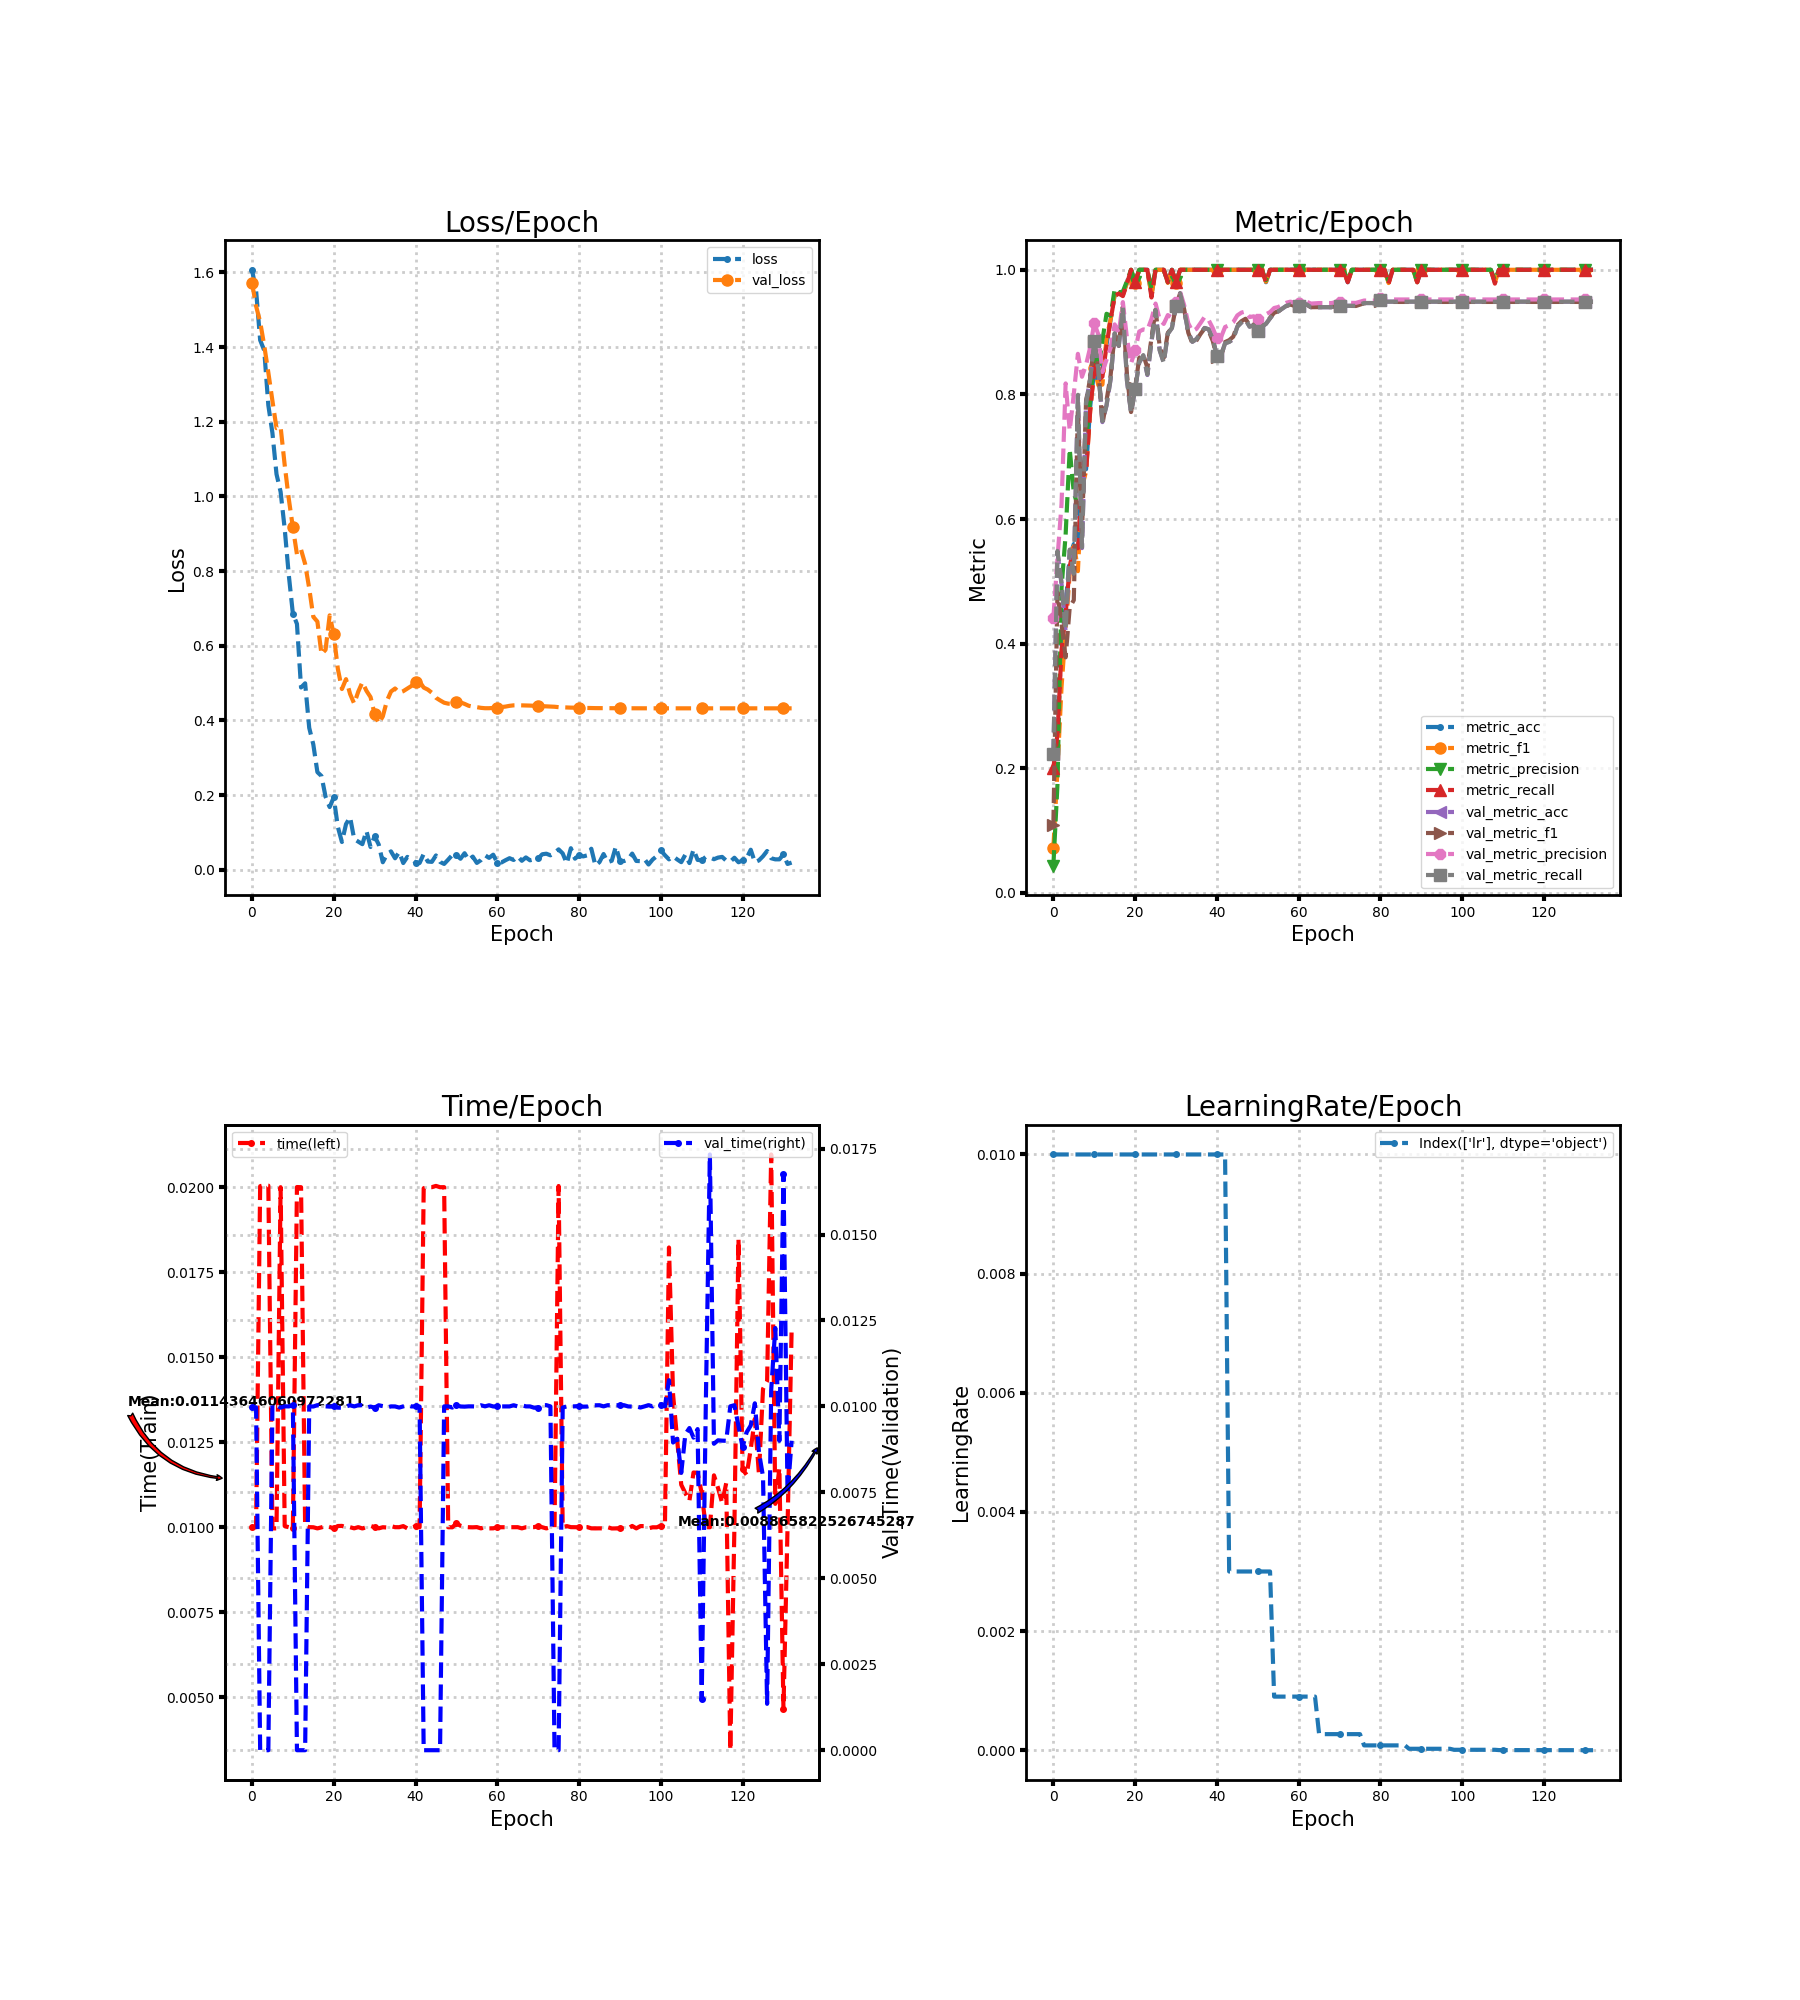

The table this chart was drawn from, first rows:
loss, metric_acc, metric_f1, metric_precision, metric_recall, time, lr, val_loss, val_metric_acc, val_metric_f1, val_metric_precision, val_metric_recall, val_time
1.607, 0.22, 0.07213, 0.044, 0.2, 0.01, 0.01, 1.573, 0.2222, 0.1087, 0.4409, 0.2222, 0.009997
1.552, 0.26, 0.1971, 0.1733, 0.2545, 0.01, 0.01, 1.51, 0.5467, 0.4822, 0.5367, 0.5489, 0.009969
1.419, 0.4, 0.3306, 0.4896, 0.3895, 0.02003, 0.01, 1.468, 0.4956, 0.4311, 0.6238, 0.4974, 0.0
1.391, 0.46, 0.4208, 0.575, 0.4477, 0.02006, 0.01, 1.404, 0.42, 0.3781, 0.8177, 0.4222, 0.0
1.244, 0.54, 0.5128, 0.7122, 0.524, 0.02005, 0.01, 1.332, 0.5489, 0.4582, 0.7423, 0.551, 0.0
1.17, 0.56, 0.5633, 0.6419, 0.5539, 0.009965, 0.01, 1.256, 0.5111, 0.4699, 0.8006, 0.5124, 0.01003
1.06, 0.56, 0.5164, 0.6211, 0.5531, 0.009966, 0.01, 1.183, 0.7978, 0.7773, 0.8651, 0.7993, 0.01004
1.013, 0.68, 0.6516, 0.6462, 0.6681, 0.02, 0.01, 1.187, 0.5533, 0.5785, 0.8283, 0.5547, 0.009964
0.9137, 0.68, 0.6763, 0.7292, 0.6752, 0.01003, 0.01, 1.084, 0.7867, 0.7899, 0.8475, 0.7873, 0.01
0.7899, 0.78, 0.7732, 0.7914, 0.7733, 0.009999, 0.01, 0.9937, 0.8244, 0.8254, 0.8754, 0.8238, 0.01
0.6862, 0.84, 0.8421, 0.8549, 0.841, 0.009967, 0.01, 0.9171, 0.8867, 0.8846, 0.9145, 0.8858, 0.01003
0.6586, 0.82, 0.8147, 0.8356, 0.8228, 0.02, 0.01, 0.8451, 0.84, 0.8412, 0.8961, 0.8409, 0.0
0.4883, 0.84, 0.8157, 0.8868, 0.8285, 0.02, 0.01, 0.8576, 0.7556, 0.752, 0.836, 0.7568, 0.0
0.4994, 0.88, 0.8904, 0.9294, 0.8778, 0.01003, 0.01, 0.8192, 0.7822, 0.7901, 0.8554, 0.7824, 0.0
0.3802, 0.92, 0.9199, 0.9263, 0.9196, 0.01, 0.01, 0.7538, 0.8244, 0.8305, 0.875, 0.8244, 0.01
0.3357, 0.96, 0.961, 0.9692, 0.9578, 0.009999, 0.01, 0.6776, 0.8978, 0.8976, 0.9124, 0.8979, 0.009997
0.2615, 0.96, 0.9599, 0.9636, 0.9618, 0.009966, 0.01, 0.6648, 0.8778, 0.8782, 0.8989, 0.8782, 0.01004
0.2511, 0.96, 0.9595, 0.9652, 0.9578, 0.009996, 0.01, 0.5775, 0.94, 0.9405, 0.9481, 0.9401, 0.01
0.1955, 0.98, 0.9787, 0.9818, 0.9778, 0.01003, 0.01, 0.5894, 0.8222, 0.832, 0.8903, 0.822, 0.01
0.168, 1.0, 1.0, 1.0, 1.0, 0.01001, 0.01, 0.6815, 0.7711, 0.7717, 0.8497, 0.7703, 0.009995
0.1938, 0.98, 0.9789, 0.98, 0.98, 0.009966, 0.01, 0.6305, 0.8089, 0.8102, 0.8706, 0.8084, 0.009999
0.1148, 1.0, 1.0, 1.0, 1.0, 0.01004, 0.01, 0.5382, 0.8511, 0.8586, 0.9009, 0.8513, 0.009964
0.07432, 1.0, 1.0, 1.0, 1.0, 0.01004, 0.01, 0.4841, 0.8622, 0.8641, 0.9043, 0.863, 0.009962
0.1222, 1.0, 1.0, 1.0, 1.0, 0.01, 0.01, 0.5107, 0.8311, 0.8424, 0.9032, 0.8318, 0.01
0.1407, 0.96, 0.9583, 0.9692, 0.9556, 0.01, 0.01, 0.4708, 0.8844, 0.8903, 0.9211, 0.8849, 0.01003
0.08213, 1.0, 1.0, 1.0, 1.0, 0.009967, 0.01, 0.4451, 0.9356, 0.936, 0.9458, 0.9355, 0.01
0.07523, 1.0, 1.0, 1.0, 1.0, 0.01, 0.01, 0.4773, 0.8711, 0.8775, 0.9205, 0.8709, 0.01003
0.06851, 1.0, 1.0, 1.0, 1.0, 0.009964, 0.01, 0.5022, 0.8511, 0.8585, 0.9131, 0.8506, 0.01004
0.1041, 0.98, 0.9789, 0.98, 0.98, 0.009999, 0.01, 0.4794, 0.8978, 0.8987, 0.9274, 0.8974, 0.009967
0.06096, 1.0, 1.0, 1.0, 1.0, 0.01004, 0.01, 0.4626, 0.9067, 0.907, 0.9233, 0.9065, 0.009996
0.08971, 0.98, 0.9789, 0.98, 0.98, 0.009999, 0.01, 0.4168, 0.9422, 0.9424, 0.9479, 0.942, 0.009965
0.06757, 1.0, 1.0, 1.0, 1.0, 0.009967, 0.01, 0.3918, 0.9622, 0.9621, 0.9645, 0.9621, 0.01003
0.02009, 1.0, 1.0, 1.0, 1.0, 0.01, 0.01, 0.4109, 0.9356, 0.9363, 0.9432, 0.9355, 0.01001
0.04083, 1.0, 1.0, 1.0, 1.0, 0.009992, 0.01, 0.4523, 0.9, 0.899, 0.9141, 0.9, 0.009967
0.04925, 1.0, 1.0, 1.0, 1.0, 0.01003, 0.01, 0.4775, 0.8844, 0.8819, 0.9014, 0.8844, 0.01
0.03069, 1.0, 1.0, 1.0, 1.0, 0.01, 0.01, 0.4856, 0.8889, 0.8866, 0.9052, 0.8889, 0.009999
0.04736, 1.0, 1.0, 1.0, 1.0, 0.01, 0.01, 0.4744, 0.8978, 0.897, 0.9146, 0.8978, 0.009967
0.01801, 1.0, 1.0, 1.0, 1.0, 0.01003, 0.01, 0.4784, 0.9067, 0.9059, 0.9245, 0.9067, 0.01
0.03441, 1.0, 1.0, 1.0, 1.0, 0.009966, 0.01, 0.4852, 0.9044, 0.9019, 0.9191, 0.9044, 0.01004
0.02861, 1.0, 1.0, 1.0, 1.0, 0.009966, 0.01, 0.4924, 0.8889, 0.8857, 0.9063, 0.8888, 0.009999
0.01943, 1.0, 1.0, 1.0, 1.0, 0.01003, 0.01, 0.5039, 0.8622, 0.8597, 0.8898, 0.862, 0.01
0.01806, 1.0, 1.0, 1.0, 1.0, 0.009999, 0.01, 0.5041, 0.8622, 0.8605, 0.8915, 0.862, 0.009996
0.04242, 1.0, 1.0, 1.0, 1.0, 0.01997, 0.01, 0.488, 0.8822, 0.8841, 0.9082, 0.8819, 0.0
0.02203, 1.0, 1.0, 1.0, 1.0, 0.02, 0.003, 0.4827, 0.8844, 0.887, 0.911, 0.8842, 0.0
0.02113, 1.0, 1.0, 1.0, 1.0, 0.02, 0.003, 0.4741, 0.8889, 0.8927, 0.916, 0.8886, 0.0
0.03841, 1.0, 1.0, 1.0, 1.0, 0.02004, 0.003, 0.4608, 0.9089, 0.9109, 0.9268, 0.9086, 0.0
0.02101, 1.0, 1.0, 1.0, 1.0, 0.02, 0.003, 0.4538, 0.9156, 0.9175, 0.9313, 0.9153, 0.0
0.01557, 1.0, 1.0, 1.0, 1.0, 0.02, 0.003, 0.4475, 0.92, 0.9214, 0.933, 0.9198, 0.01
0.02723, 1.0, 1.0, 1.0, 1.0, 0.009999, 0.003, 0.4449, 0.9089, 0.9107, 0.9241, 0.9087, 0.01
0.03961, 1.0, 1.0, 1.0, 1.0, 0.009998, 0.003, 0.4445, 0.9111, 0.9127, 0.9254, 0.9109, 0.009967
0.03929, 1.0, 1.0, 1.0, 1.0, 0.01011, 0.003, 0.4497, 0.9022, 0.9047, 0.9211, 0.902, 0.01004
0.02948, 1.0, 1.0, 1.0, 1.0, 0.01004, 0.003, 0.4485, 0.9089, 0.9114, 0.9269, 0.9087, 0.009998
0.04436, 0.98, 0.9808, 0.9833, 0.98, 0.01001, 0.003, 0.4443, 0.9133, 0.9152, 0.9286, 0.9131, 0.009994
0.02593, 1.0, 1.0, 1.0, 1.0, 0.01, 0.003, 0.4393, 0.9222, 0.9227, 0.9321, 0.922, 0.01
0.03534, 1.0, 1.0, 1.0, 1.0, 0.009997, 0.0009, 0.437, 0.9311, 0.9311, 0.9387, 0.931, 0.01
0.0183, 1.0, 1.0, 1.0, 1.0, 0.01, 0.0009, 0.4355, 0.9333, 0.9333, 0.9402, 0.9332, 0.009997
0.0258, 1.0, 1.0, 1.0, 1.0, 0.009966, 0.0009, 0.4337, 0.9378, 0.9377, 0.9435, 0.9377, 0.01003
0.03888, 1.0, 1.0, 1.0, 1.0, 0.01, 0.0009, 0.4327, 0.9422, 0.9419, 0.9472, 0.9421, 0.01
0.03177, 1.0, 1.0, 1.0, 1.0, 0.009966, 0.0009, 0.4328, 0.9444, 0.9442, 0.9489, 0.9444, 0.01003
0.04037, 1.0, 1.0, 1.0, 1.0, 0.009967, 0.0009, 0.4336, 0.9422, 0.942, 0.9469, 0.9421, 0.01
... 73 more rows
